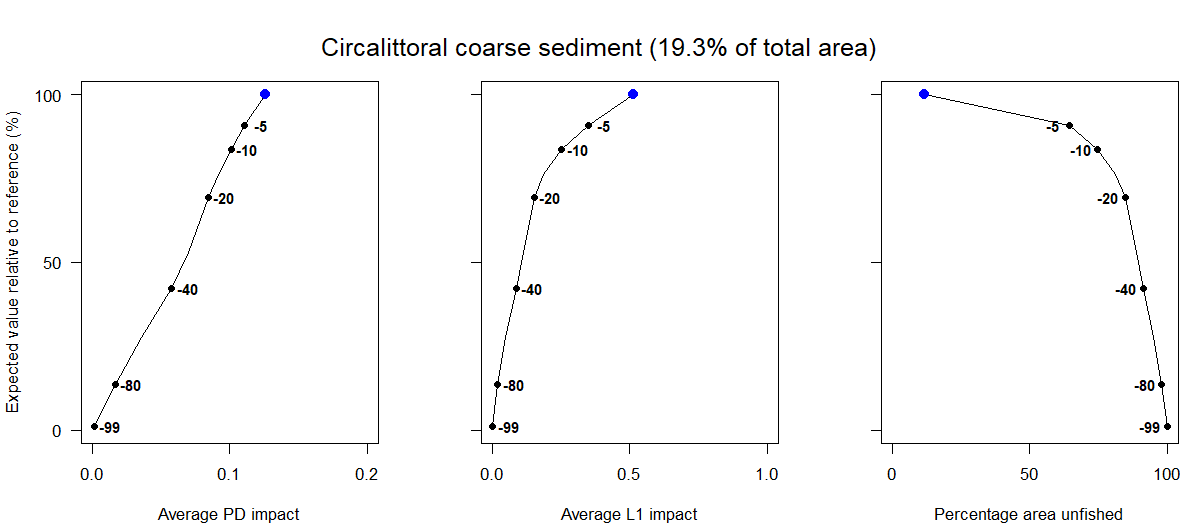

The data file committed next to this chart (first rows):
Effort reduction as a percentage, Average PD impact, Average L1 impact, Percentage area unfished, Percentage of total value, Percentage of total weight
0, 0.13, 0.51, 11.79, 100, 100
5, 0.11, 0.35, 64.63, 90.92, 88.21
10, 0.1, 0.25, 74.75, 83.67, 80.94
15, 0.09, 0.19, 81.35, 76.14, 73.86
20, 0.08, 0.15, 84.82, 69.46, 67.17
30, 0.07, 0.11, 88.84, 52.96, 51.64
40, 0.06, 0.09, 91.29, 42.29, 39.87
60, 0.04, 0.05, 95.18, 27.6, 24.64
80, 0.02, 0.02, 98.07, 13.58, 12.02
99, 0, 0, 100, 1.27, 1.21
